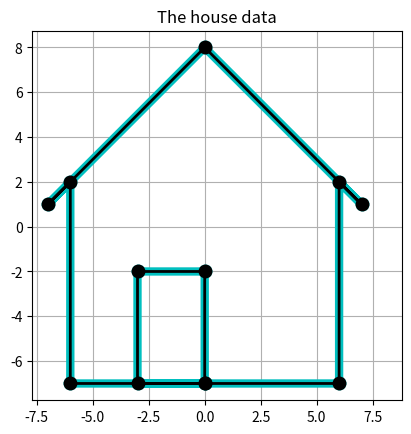

The matplotlib source for this figure:
#! /usr/bin/env python3
#
def house_data_test ( ):

#*****************************************************************************80
#
## house_data_test() tests house_data().
#
#  Licensing:
#
#    This code is distributed under the MIT license.
#
#  Modified:
#
#    31 December 2024
#
#  Author:
#
#    John Burkardt
#
  import numpy as np
  import platform

  print ( '' )
  print ( 'house_data_test():' )
  print ( '  python version: ' + platform.python_version ( ) )
  print ( '  numpy version:  ' + np.version.version )
  print ( '  Test house_data().' )

  house_data_plot ( )
#
#  Terminate.
#
  print ( '' )
  print ( 'house_data_test():' )
  print ( '  Normal end of execution.' )

  return

def house_data ( ):

#*****************************************************************************80
#
## house_data() returns the coordinates of vertices that outline a house.
#
#  Discussion:
#
#    The vertices define a polygon, although it includes some degenerate
#    and non-simple portions.
#
#    To draw a closed polygon, a copy of the first point may have to be
#    appended at the end of the list.
#
#  License:
#
#    This code is distributed under the MIT license. 
#
#  Modified:
#
#    31 December 2024
#
#  Author:
#
#    John Burkardt.
#
#  Output:
#
#    real xy(11,2), the coordinates of points that outline a house.
#
  import numpy as np

  xy = np.array ( [ \
    [ 0.0, -7.0 ], \
    [ 0.0, -2.0 ], \
    [-3.0, -2.0 ], \
    [-3.0, -7.0 ], \
    [ 6.0, -7.0 ], \
    [ 6.0,  2.0 ], \
    [ 7.0,  1.0 ], \
    [ 0.0,  8.0 ], \
    [-7.0,  1.0 ], \
    [-6.0,  2.0 ], \
    [-6.0, -7.0 ] ] )

  return xy

def house_data_plot ( ):

#*****************************************************************************80
#
## house_data_plot() plots the house data
#
#  License:
#
#    This code is distributed under the MIT license.
#
#  Modified:
#
#    30 December 2024
#
#  Author:
#
#    John Burkardt.
#
  import matplotlib.pyplot as plt
  import numpy as np

  print ( '' )
  print ( 'house_data_plot():' )
  print ( '  Plot the house data.' )
#
#  Retrieve the vertices.
#
  xy = house_data ( )
#
#  Repeat the first row at the end so the polygon closes.
#
  xy = np.vstack ( ( xy, xy[0,:] ) )
#
#  Plot the data.
#
  plt.clf ( )
  plt.plot ( xy[:,0], xy[:,1], 'c.-', markersize = 18, linewidth = 6 )
  plt.plot ( xy[:,0], xy[:,1], 'k.-', markersize = 18, linewidth = 2 )
  plt.grid ( True )
  plt.axis ( [ -10.0, 10.0, -10.0, 10.0 ] )
  plt.axis ( 'square' )
  plt.title ( 'The house data' )

  filename = 'house_data.png'
  plt.savefig ( filename )
  print ( '  Graphics saved as "' + filename + '"' )
  plt.close ( )

  return

def timestamp ( ):

#*****************************************************************************80
#
## timestamp() prints the date as a timestamp.
#
#  Licensing:
#
#    This code is distributed under the MIT license. 
#
#  Modified:
#
#    21 August 2019
#
#  Author:
#
#    John Burkardt
#
  import time

  t = time.time ( )
  print ( time.ctime ( t ) )

  return

if ( __name__ == '__main__' ):
  timestamp ( )
  house_data_test ( )
  timestamp ( )
